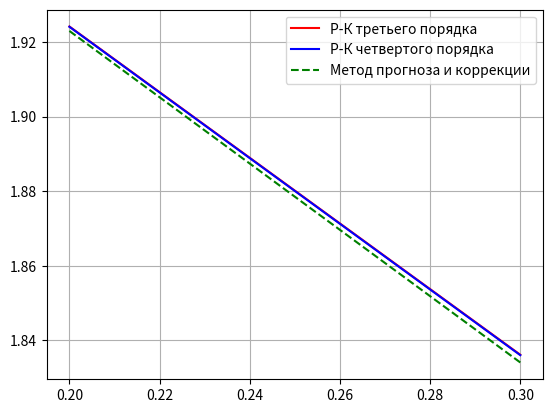

Here is the Python script that generated this plot:
import numpy as np
import math as m
from matplotlib import pyplot as pl


def f(x, y):
    return 1 + (1 - x) * y - (1.5 + x) * y


def runge2():
    h = 0.1
    x = np.empty(4)
    y = np.empty(4)
    x[0] = 0
    y[0] = 2
    i = 0
    while i < 3:
        k1 = h * f(x[i], y[i])
        k2 = h * f(x[i] + h / 2, y[i] + k1 / 2)
        k3 = h * f(x[i] + h, y[i] - k1 + 2 * k2)
        y[i + 1] = y[i] + 1 / 6 * (k1 + 4 * k2 + k3)
        x[i + 1] = x[i] + h
        i += 1
    g = np.linspace(x[2], x[3], 100)
    d = np.linspace(y[2], y[3], 100)
    pl.plot(g, d, 'r', label=u'Р-К третьего порядка')
    pl.legend()


def runge3():
    h = 0.1
    x = np.empty(4)
    y = np.empty(4)
    x[0] = 0
    y[0] = 2
    i = 0
    while i < 3:
        k1 = h * f(x[i], y[i])
        k2 = h * f(x[i] + h / 2, y[i] + k1 / 2)
        k3 = h * f(x[i] + h / 2, y[i] + k2 / 2)
        k4 = h * f(x[i] + h, y[i] + k3)
        y[i + 1] = y[i] + 1 / 6 * (k1 + 2 * k2 + 2 * k3 + k4)
        x[i + 1] = x[i] + h
        i += 1
    g = np.linspace(x[2], x[3], 100)
    d = np.linspace(y[2], y[3], 100)
    pl.plot(g, d, 'b', label=u'Р-К четвертого порядка')
    pl.legend()


def forecast():
    h = 0.1
    x = np.empty(4)
    y = np.empty(4)
    x[0] = 0
    y[0] = 2
    i = 0
    while i < 3:
        prog = y[i] + (h ** 2) * f(x[i], y[i])
        y[i + 1] = y[i] + h * f(x[i], y[i]) + (f(x[i] + h ** 2, prog) - f(x[i], y[i])) / 2
        x[i + 1] = x[i] + h
        i += 1
    g = np.linspace(x[2], x[3], 100)
    d = np.linspace(y[2], y[3], 100)
    pl.plot(g, d, 'g--', label=u'Метод прогноза и коррекции')
    pl.legend()


def run():
    y0 = 2
    h = 0.1
    eps = 10 ** -5

    runge2()
    runge3()
    forecast()
    pl.grid()
    pl.show()


if __name__ == '__main__':
    run()
